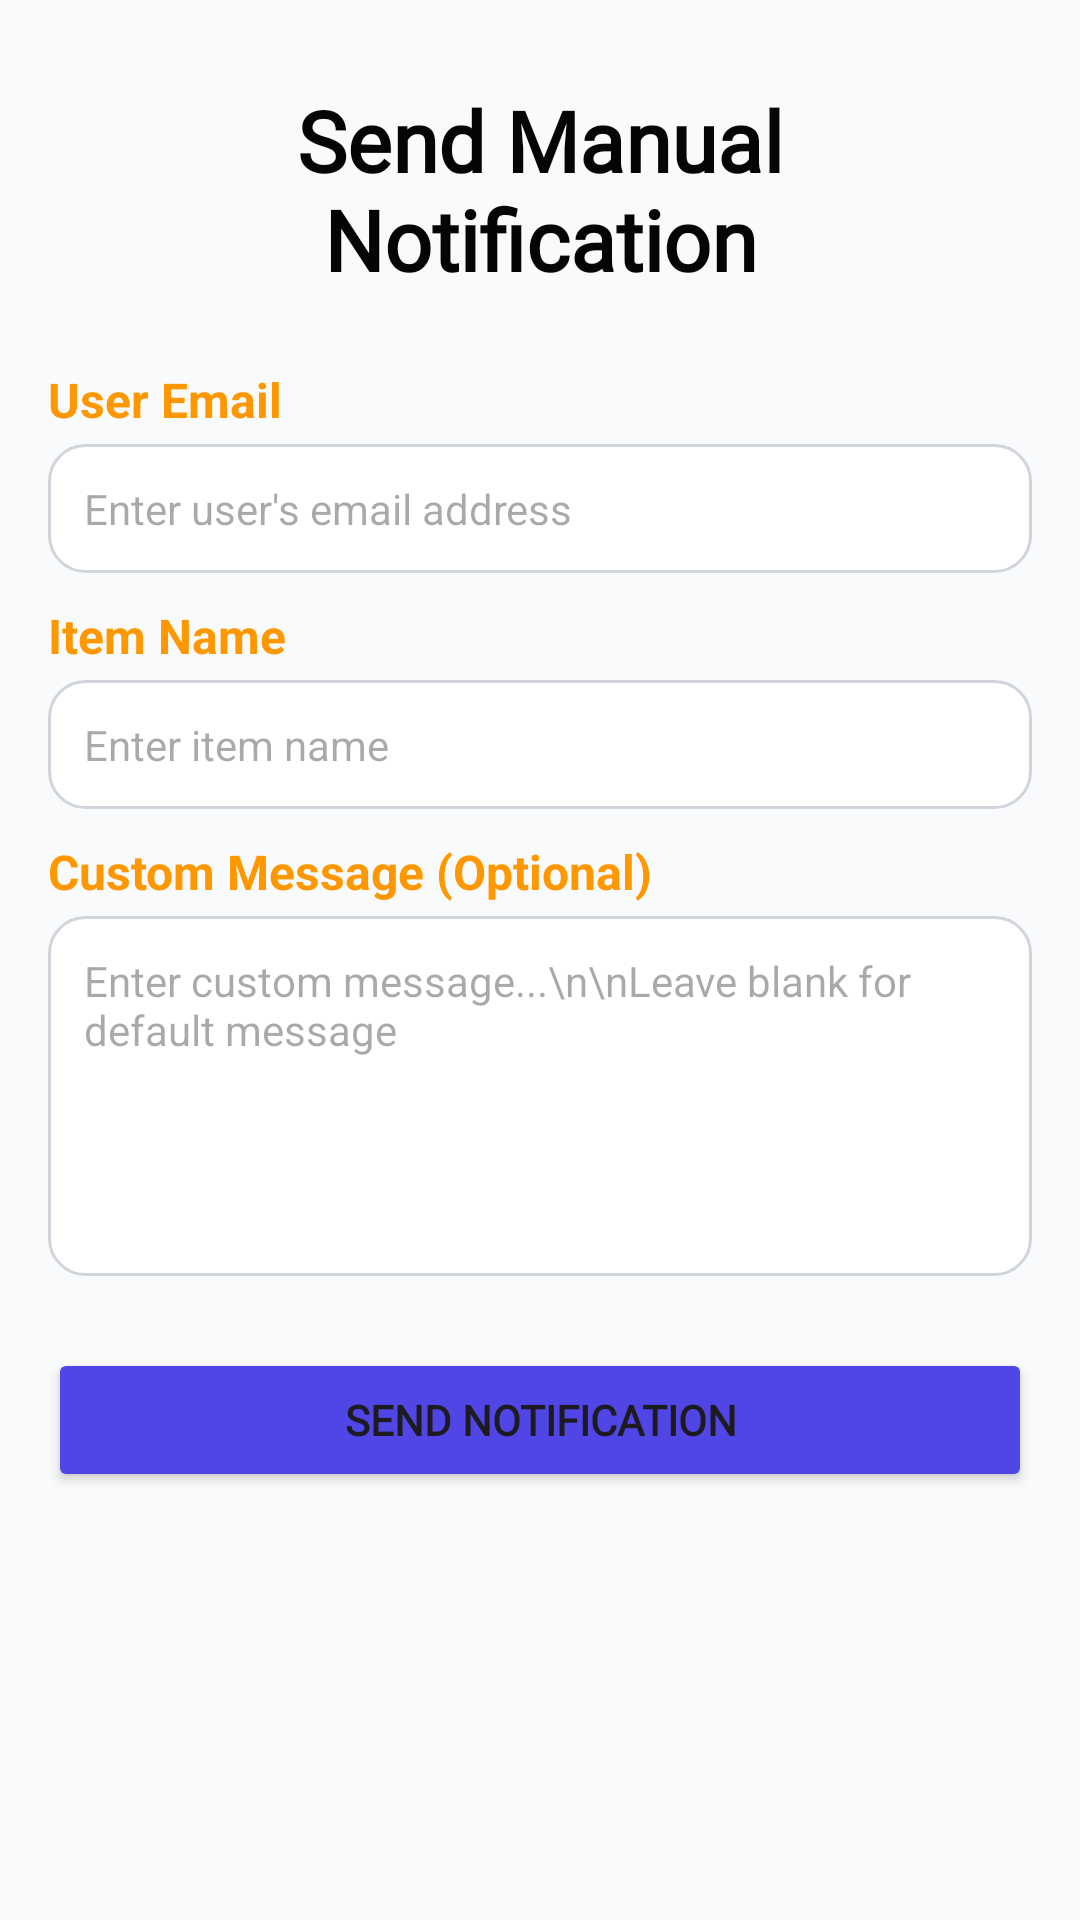

Android layout source for this screen:
<!-- AndroidManifest.xml: application theme Theme.TallyCat -->
<!-- res/layout/activity_manual_notification.xml -->
<?xml version="1.0" encoding="utf-8"?>
<androidx.constraintlayout.widget.ConstraintLayout xmlns:android="http://schemas.android.com/apk/res/android"
    xmlns:app="http://schemas.android.com/apk/res-auto"
    xmlns:tools="http://schemas.android.com/tools"
    android:layout_width="match_parent"
    android:layout_height="match_parent"
    android:background="@color/background_light"
    android:padding="16dp">

    

    

    <ImageButton
        android:id="@+id/btnBack5"
        android:layout_width="17dp"
        android:layout_height="37dp"
        android:layout_marginStart="-1dp"
        android:layout_marginTop="12dp"
        android:background="?attr/selectableItemBackgroundBorderless"
        android:contentDescription="Back"
        android:src="@drawable/baseline_arrow_back_24"
        app:layout_constraintStart_toStartOf="parent"
        app:layout_constraintTop_toTopOf="parent" />

    <TextView
        android:id="@+id/textView7"
        android:layout_width="0dp"
        android:layout_height="wrap_content"
        android:layout_marginStart="16dp"
        android:layout_marginTop="12dp"
        android:layout_marginEnd="16dp"
        android:fontFamily="@font/abril_fatface"
        android:text="Send Manual Notification"
        android:textAlignment="center"
        android:textColor="#050505"
        android:textSize="28sp"
        android:textStyle="bold"
        app:layout_constraintEnd_toEndOf="parent"
        app:layout_constraintHorizontal_bias="0.0"
        app:layout_constraintStart_toStartOf="parent"
        app:layout_constraintTop_toTopOf="parent" />

    <TextView
        android:id="@+id/textView8"
        android:layout_width="0dp"
        android:layout_height="wrap_content"
        android:layout_marginTop="24dp"
        android:text="User Email"
        android:textColor="#FF9800"
        android:textSize="16sp"
        android:textStyle="bold"
        app:layout_constraintEnd_toEndOf="parent"
        app:layout_constraintStart_toStartOf="parent"
        app:layout_constraintTop_toBottomOf="@+id/textView7" />

    <EditText
        android:id="@+id/etUserEmail"
        android:layout_width="0dp"
        android:layout_height="wrap_content"
        android:layout_marginTop="4dp"
        android:background="@drawable/edittext_bg"
        android:hint="Enter user's email address"
        android:inputType="textEmailAddress"
        android:padding="12dp"
        android:textSize="14sp"
        app:layout_constraintEnd_toEndOf="parent"
        app:layout_constraintStart_toStartOf="parent"
        app:layout_constraintTop_toBottomOf="@+id/textView8" />

    
    <TextView
        android:id="@+id/textView9"
        android:layout_width="0dp"
        android:layout_height="wrap_content"
        android:layout_marginTop="10dp"
        android:text="Item Name"
        android:textColor="#FF9800"
        android:textSize="16sp"
        android:textStyle="bold"
        app:layout_constraintEnd_toEndOf="parent"
        app:layout_constraintStart_toStartOf="parent"
        app:layout_constraintTop_toBottomOf="@+id/etUserEmail" />

    <EditText
        android:id="@+id/etItemName"
        android:layout_width="0dp"
        android:layout_height="wrap_content"
        android:layout_marginTop="4dp"
        android:background="@drawable/edittext_bg"
        android:hint="Enter item name"
        android:inputType="text"
        android:padding="12dp"
        android:textSize="14sp"
        app:layout_constraintEnd_toEndOf="parent"
        app:layout_constraintStart_toStartOf="parent"
        app:layout_constraintTop_toBottomOf="@+id/textView9" />

    
    <TextView
        android:id="@+id/textView10"
        android:layout_width="0dp"
        android:layout_height="wrap_content"
        android:layout_marginTop="10dp"
        android:text="Custom Message (Optional)"
        android:textColor="#FF9800"
        android:textSize="16sp"
        android:textStyle="bold"
        app:layout_constraintEnd_toEndOf="parent"
        app:layout_constraintStart_toStartOf="parent"
        app:layout_constraintTop_toBottomOf="@+id/etItemName" />

    
    <EditText
        android:id="@+id/etCustomMessage"
        android:layout_width="0dp"
        android:layout_height="120dp"
        android:layout_marginTop="4dp"
        android:background="@drawable/edittext_bg"
        android:gravity="top"
        android:hint="Enter custom message...\n\nLeave blank for default message"
        android:inputType="textMultiLine"
        android:padding="12dp"
        android:textSize="14sp"
        app:layout_constraintEnd_toEndOf="parent"
        app:layout_constraintHorizontal_bias="0.0"
        app:layout_constraintStart_toStartOf="parent"
        app:layout_constraintTop_toBottomOf="@+id/textView10" />

    <Button
        android:id="@+id/btnSendNotification"
        android:layout_width="0dp"
        android:layout_height="wrap_content"
        android:layout_marginTop="24dp"
        android:backgroundTint="@color/primary"
        android:fontFamily="@font/alice"
        android:text="Send Notification"
        android:textSize="14sp"
        android:textStyle="bold"
        app:layout_constraintBottom_toBottomOf="parent"
        app:layout_constraintEnd_toEndOf="parent"
        app:layout_constraintHorizontal_bias="0.0"
        app:layout_constraintStart_toStartOf="parent"
        app:layout_constraintTop_toBottomOf="@+id/etCustomMessage"
        app:layout_constraintVertical_bias="0.0" />

</androidx.constraintlayout.widget.ConstraintLayout>
<!-- resources referenced by this layout -->
<resources>
  <color name="background_light">#F9FAFB</color>
  <color name="primary">#4F46E5</color>
  <!-- drawable edittext_bg (drawable) -->
  <shape xmlns:android="http://schemas.android.com/apk/res/android"
      android:shape="rectangle">
      <solid android:color="@android:color/white"/>
      <corners android:radius="12dp"/>
      <stroke android:width="1dp" android:color="#D1D5DB"/> 
  </shape>
  <style name="Theme.TallyCat" parent="Base.Theme.TallyCat" />
  <style name="Base.Theme.TallyCat" parent="Theme.Material3.DayNight.NoActionBar">
          
          
      </style>
</resources>
